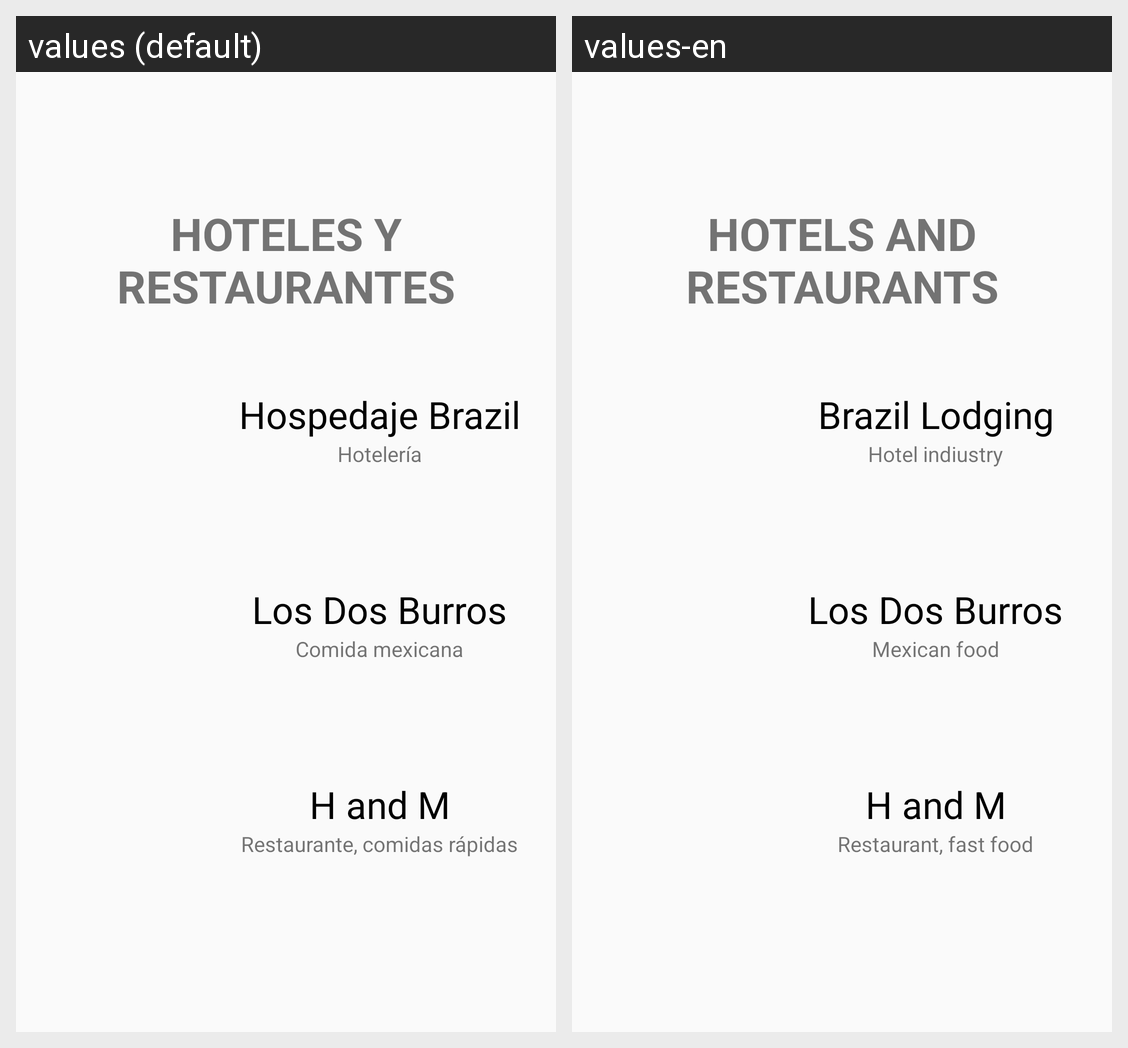

The same Android screen rendered under two of its app's locales, left to right. List the strings drawn on it with the default value and each locale's translation.
Android screen res/layout/activity_hoteles.xml rendered under 2 locales, left to right: values (default), values-en. Device: Nexus 5 (rendered at 1080×1920; each locale shown at half size, 540×960, under a caption strip naming it); theme AppTheme.
Strings drawn on this screen, with the default value and each locale's value (text and hints the layout hard-codes, and strings that could not be matched under every locale, appear in the picture but are not listed):

hot_res
  values: HOTELES Y RESTAURANTES
  values-en: HOTELS AND RESTAURANTS

brazil
  values: Hospedaje Brazil
  values-en: Brazil Lodging

brazildesc
  values: Hotelería
  values-en: Hotel indiustry

dosburros
  values: Los Dos Burros
  values-en: Los Dos Burros

dosburrosdesc
  values: Comida mexicana
  values-en: Mexican food

HandM
  values: H and M
  values-en: H and M

HandMdesc
  values: Restaurante, comidas rápidas
  values-en: Restaurant, fast food
